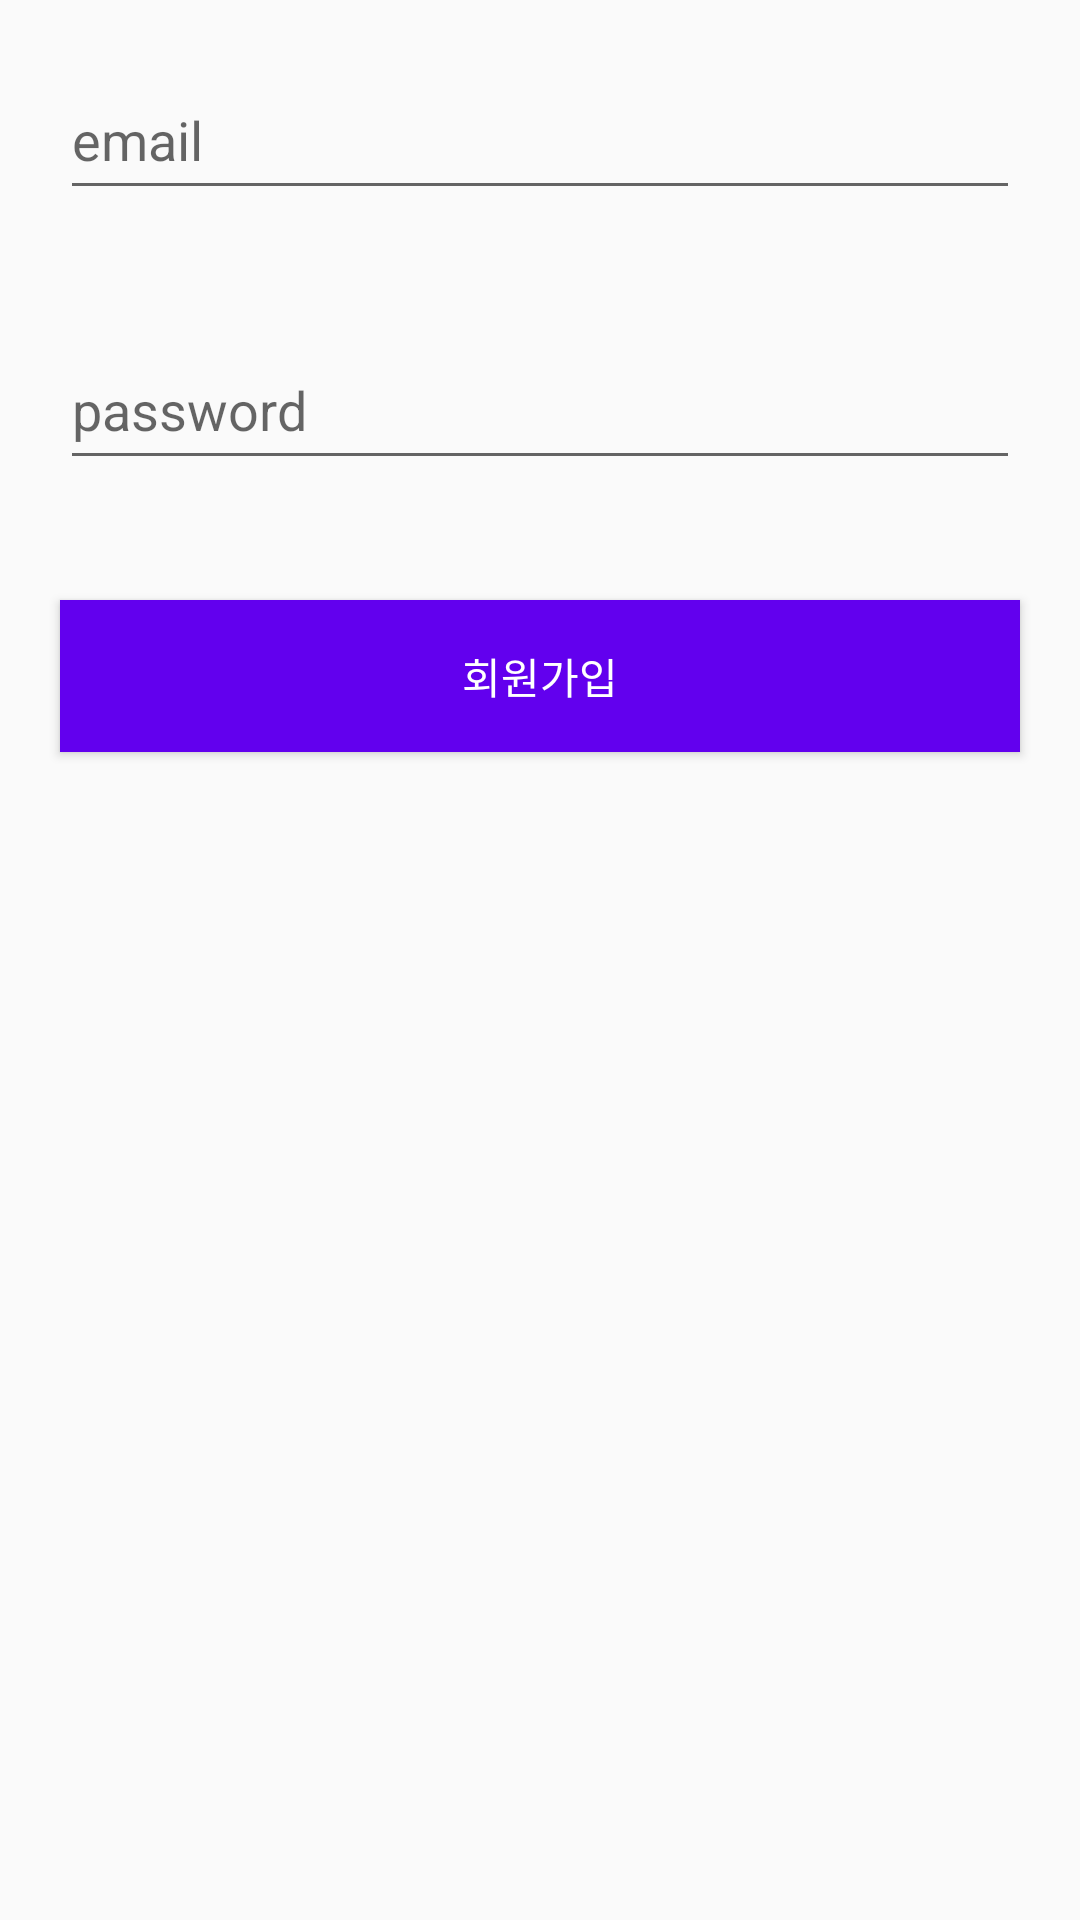

Layout XML and referenced resources for this Android screen:
<!-- AndroidManifest.xml: application theme Theme.Mango -->
<!-- res/layout/activity_join.xml -->
<?xml version="1.0" encoding="utf-8"?>


<LinearLayout
    xmlns:android="http://schemas.android.com/apk/res/android"
    xmlns:app="http://schemas.android.com/apk/res-auto"
    xmlns:tools="http://schemas.android.com/tools"
    android:layout_width="match_parent"
    android:layout_height="match_parent"
    tools:context=".JoinActivity"
    android:orientation="vertical"
    android:background="@drawable/googleg_standard_color_18">

    <EditText
        android:id="@+id/emailArea"
        android:layout_width="match_parent"
        android:layout_height="50dp"
        android:layout_margin="20dp"
        android:hint="email"
/>

    <EditText
        android:id="@+id/passwordArea"
        android:layout_width="match_parent"
        android:layout_height="50dp"
        android:layout_margin="20dp"
        android:hint="password"
   />

    <Button
        android:id="@+id/joinArea"
        android:background="@color/purple_500"
        android:text="회원가입"
        android:textColor="@color/white"
        android:layout_margin="20dp"
        android:padding="15dp"
        android:layout_width="match_parent"
        android:layout_height="wrap_content"/>

</LinearLayout>
<!-- resources referenced by this layout -->
<resources>
  <style name="Theme.Mango" parent="Theme.AppCompat.Light">
          
          <item name="colorPrimary">@color/purple_500</item>
          <item name="colorPrimaryVariant">@color/purple_700</item>
          <item name="colorOnPrimary">@color/white</item>
          
          <item name="colorSecondary">@color/teal_200</item>
          <item name="colorSecondaryVariant">@color/teal_700</item>
          <item name="colorOnSecondary">@color/black</item>
          
          <item name="android:statusBarColor" tools:targetApi="l">?attr/colorPrimaryVariant</item>
          
      </style>
  <!-- not gathered from this repository: default colours our renderer supplied (Android Studio template values) -->
  <color name="purple_500">#FF6200EE</color>
  <color name="purple_700">#FF3700B3</color>
  <color name="teal_200">#FF03DAC5</color>
  <color name="teal_700">#FF018786</color>
  <color name="black">#FF000000</color>
  <color name="white">#FFFFFFFF</color>
</resources>
